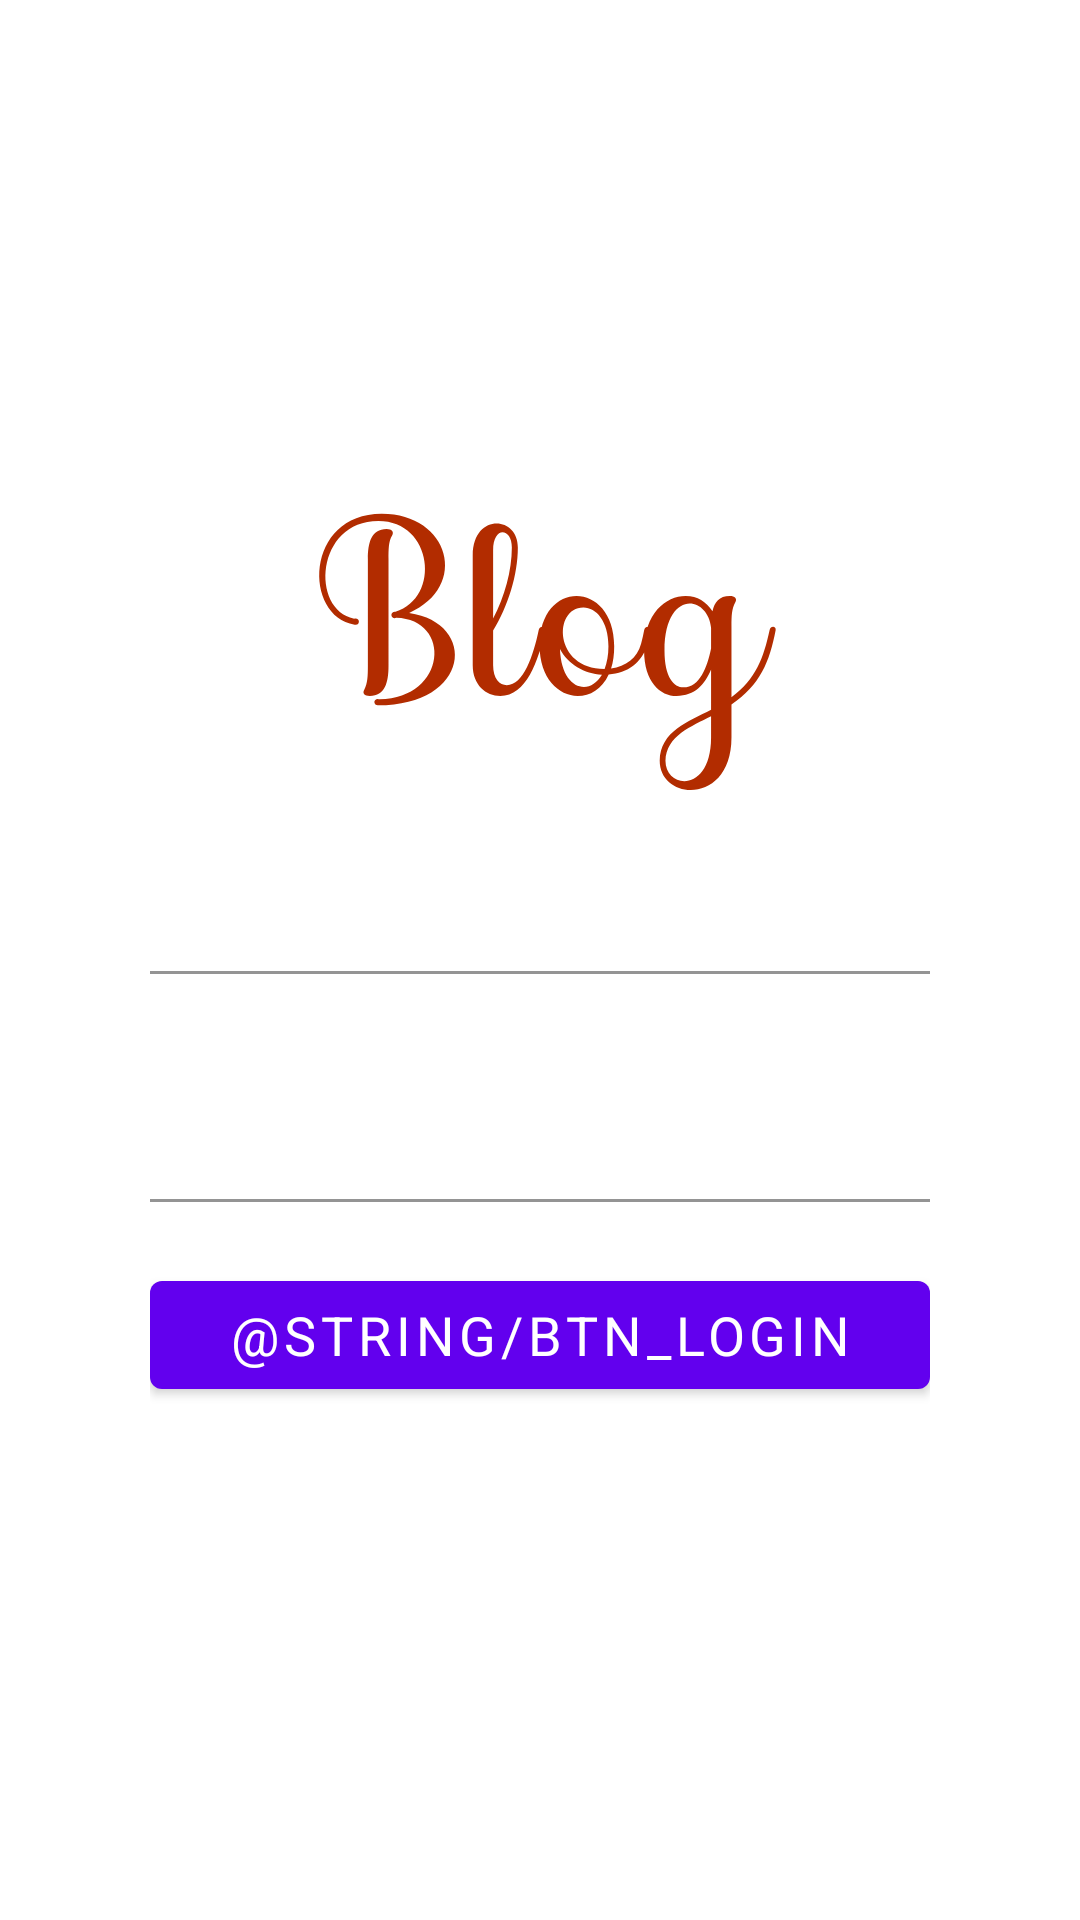

Produce the Android XML layout that renders to this screen, including the resource entries it uses.
<!-- AndroidManifest.xml: application theme Theme.SmlieGateBlogApp -->
<!-- res/layout/activity_login.xml -->
<?xml version="1.0" encoding="utf-8"?>
<RelativeLayout
    xmlns:android="http://schemas.android.com/apk/res/android"
    xmlns:app="http://schemas.android.com/apk/res-auto"
    xmlns:tools="http://schemas.android.com/tools"
    android:layout_width="match_parent"
    android:layout_height="match_parent"
    tools:context=".presentation.login.LoginActivity">

    <LinearLayout
        android:orientation="vertical"
        android:layout_margin="50dp"
        android:gravity="center"
        android:layout_width="match_parent"
        android:layout_height="match_parent">

        <ImageView
            android:layout_width="wrap_content"
            android:layout_height="wrap_content"
            android:src="@drawable/blog"/>

        <com.google.android.material.textfield.TextInputLayout
            android:layout_width="match_parent"
            app:errorEnabled="true"
            android:id="@+id/email_input"
            app:boxBackgroundColor="@android:color/transparent"
            android:layout_height="wrap_content">
            <com.google.android.material.textfield.TextInputEditText
                android:layout_width="match_parent"
                android:id="@+id/email_edit_text"
                android:layout_height="wrap_content"/>
        </com.google.android.material.textfield.TextInputLayout>

        <com.google.android.material.textfield.TextInputLayout
            android:layout_width="match_parent"
            android:id="@+id/nickname_input"
            app:errorEnabled="true"
            app:boxBackgroundColor="@android:color/transparent"
            android:layout_height="wrap_content">
            <com.google.android.material.textfield.TextInputEditText
                android:layout_width="match_parent"
                android:inputType="text"
                android:id="@+id/nickname_edit_text"
                android:layout_height="wrap_content"/>
        </com.google.android.material.textfield.TextInputLayout>

        <com.google.android.material.button.MaterialButton
            android:layout_width="match_parent"
            android:id="@+id/login_button"
            android:text="@string/btn_login"
            style="@style/MEDIUM_TEXT"
            android:textColor="@color/white"
            android:layout_height="wrap_content"/>

    </LinearLayout>

</RelativeLayout>
<!-- resources referenced by this layout -->
<resources>
  <color name="white">#FFFFFFFF</color>
  <!-- drawable blog: vector/xml drawable (drawable, 2690 chars, omitted) -->
  <style name="MEDIUM_TEXT">
          <item name="android:textSize">18dp</item>
          <item name="android:textColor">@color/black</item>
          <item name="fontFamily">@font/spoqahansansneo_regular</item>
      </style>
  <style name="Theme.SmlieGateBlogApp" parent="Theme.MaterialComponents.DayNight.DarkActionBar">
          
          <item name="colorPrimary">@color/purple_500</item>
          <item name="colorPrimaryVariant">@color/purple_700</item>
          <item name="colorOnPrimary">@color/white</item>
          
          <item name="colorSecondary">@color/teal_200</item>
          <item name="colorSecondaryVariant">@color/teal_700</item>
          <item name="colorOnSecondary">@color/black</item>
          
          <item name="android:statusBarColor">?attr/colorPrimaryVariant</item>
          
      </style>
  <color name="black">#FF000000</color>
  <color name="purple_500">#FF6200EE</color>
  <color name="purple_700">#FF3700B3</color>
  <color name="teal_200">#FF03DAC5</color>
  <color name="teal_700">#FF018786</color>
</resources>
